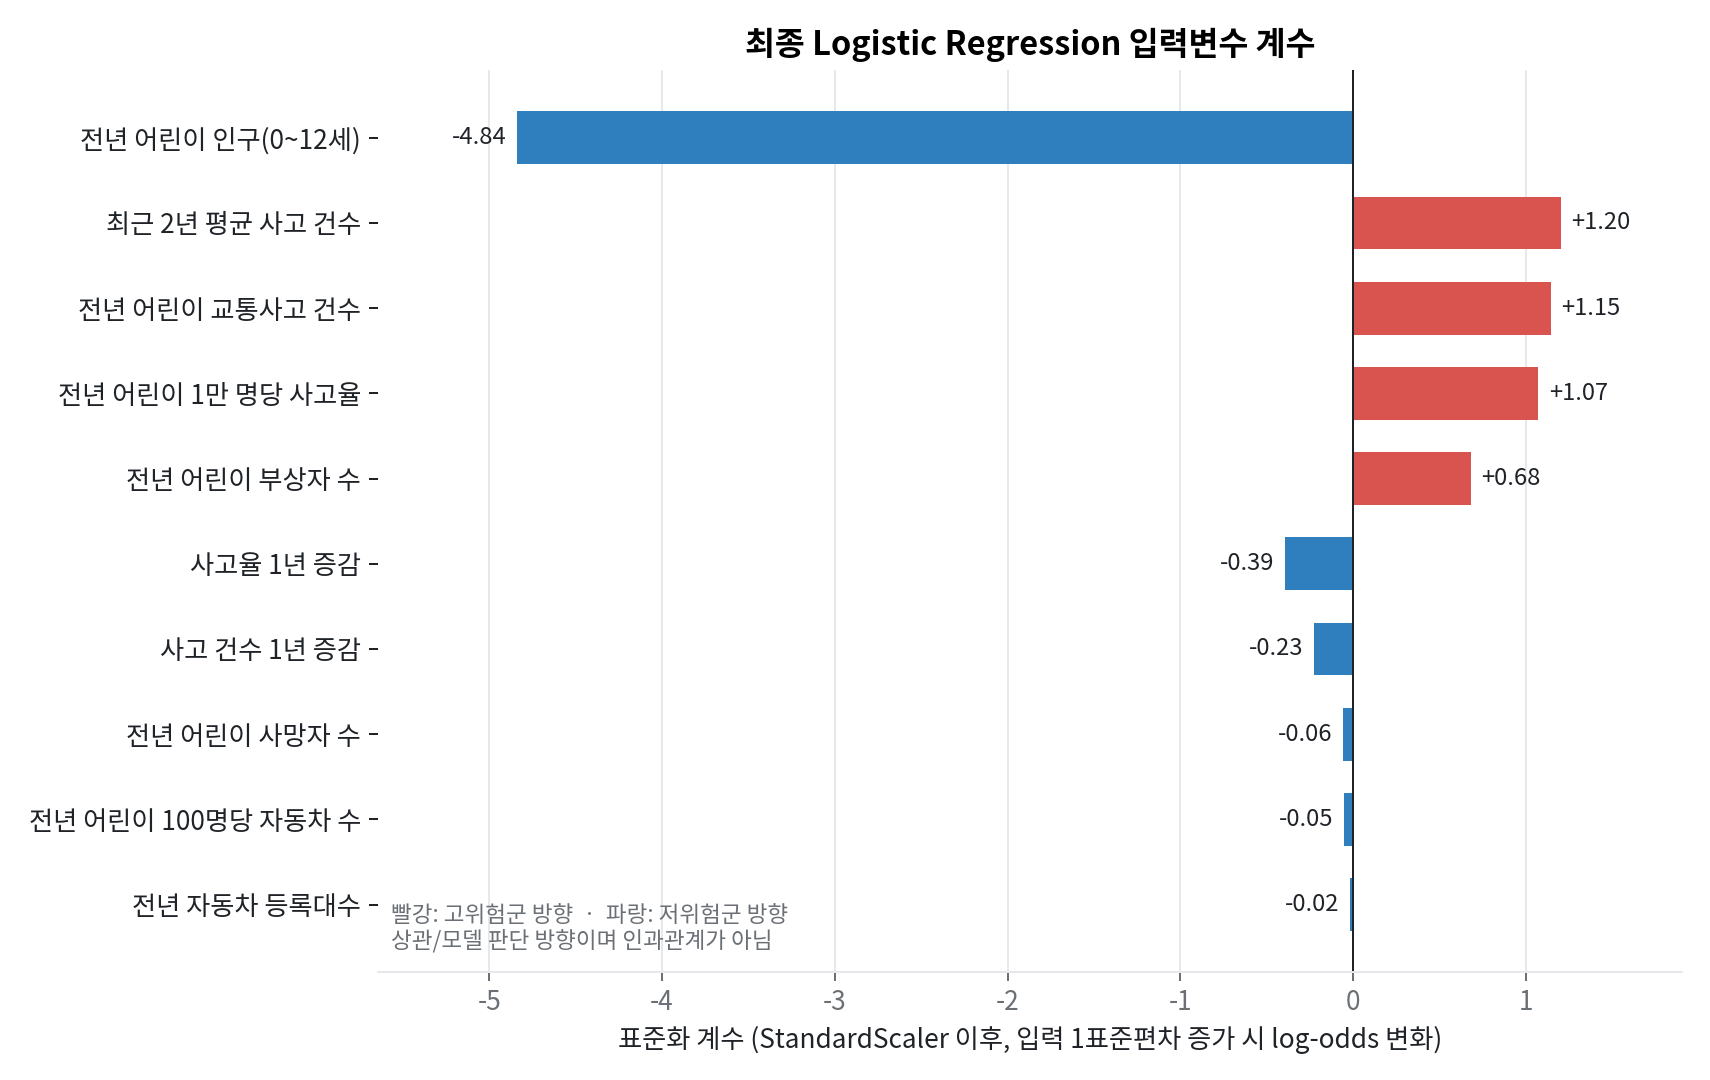

The data file committed next to this chart (first rows):
feature, feature_ko, coefficient_standardized, abs_coefficient, abs_rank, direction, odds_ratio_per_1sd, scaler_mean, scaler_std, coefficient_per_original_unit, permutation_importance_2025, max_abs_corr_with_other_feature, most_correlated_feature, interpretation
prev_child_population, 전년 어린이 인구(0~12세), -4.841, 4.841, 1, 저위험 방향(-), 0.007899, 21166, 23868, -0.0002028, 0.371, 0.9375, 전년 자동차 등록대수, 다른 입력이 같을 때 어린이 인구가 많을수록 저위험 방향. 고위험 기준이…
accident_count_mean_2y, 최근 2년 평균 사고 건수, 1.2, 1.2, 2, 고위험 방향(+), 3.322, 38.84, 42.04, 0.02855, 0.1132, 0.993, 전년 어린이 교통사고 건수, 최근 2년 평균 사고 건수가 많을수록 고위험 방향. 일시적 변동보다 지속…
prev_accident_count, 전년 어린이 교통사고 건수, 1.145, 1.145, 3, 고위험 방향(+), 3.143, 39.25, 43.05, 0.0266, 0.1106, 0.996, 전년 어린이 부상자 수, 전년 사고 건수가 많을수록 고위험 방향.
prev_accident_per_10k_child, 전년 어린이 1만 명당 사고율, 1.071, 1.071, 4, 고위험 방향(+), 2.918, 22.76, 12.74, 0.08403, 0.2712, 0.5033, 사고율 1년 증감, 전년 인구 대비 사고율이 높을수록 고위험 방향(목표 정의와 같은 지표의 …
prev_injury_count, 전년 어린이 부상자 수, 0.6793, 0.6793, 5, 고위험 방향(+), 1.972, 48.69, 53.05, 0.01281, 0.1074, 0.996, 전년 어린이 교통사고 건수, 전년 부상자 수가 많을수록 고위험 방향. 사고 건수와 함께 움직이는 변수…
accident_rate_change_1y, 사고율 1년 증감, -0.395, 0.395, 6, 저위험 방향(-), 0.6737, 1.157, 10.86, -0.03638, 0.01214, 0.5033, 전년 어린이 1만 명당 사고율, 사고율 수준이 같다면 직전 1년 사고율 증가폭이 클수록 저위험 방향. 위…
accident_count_change_1y, 사고 건수 1년 증감, -0.2291, 0.2291, 7, 저위험 방향(-), 0.7953, 0.8177, 10.27, -0.02232, 0.003096, 0.4489, 사고율 1년 증감, 사고 수준이 같다면 직전 1년 증가폭이 클수록 약하게 저위험 방향. 급증…
prev_death_count, 전년 어린이 사망자 수, -0.05799, 0.05799, 8, 저위험 방향(-), 0.9437, 0.07314, 0.2844, -0.2039, 0.00094, 0.1942, 최근 2년 평균 사고 건수, 계수가 작고 사망 건수 자체가 드물어 판단에 주는 영향이 작음.
prev_vehicles_per_100_child, 전년 어린이 100명당 자동차 수, -0.05292, 0.05292, 9, 저위험 방향(-), 0.9485, 770.7, 544.5, -9.719659949459711e-05, -0.000813, 0.3956, 전년 어린이 인구(0~12세), 계수가 0에 가까워 판단에 주는 영향이 매우 작음.
prev_vehicle_count, 전년 자동차 등록대수, -0.01988, 0.01988, 10, 저위험 방향(-), 0.9803, 111702, 111353, -1.7853674969726648e-07, 0.000152, 0.9375, 전년 어린이 인구(0~12세), 계수가 0에 가까워 판단에 주는 영향이 매우 작음.
